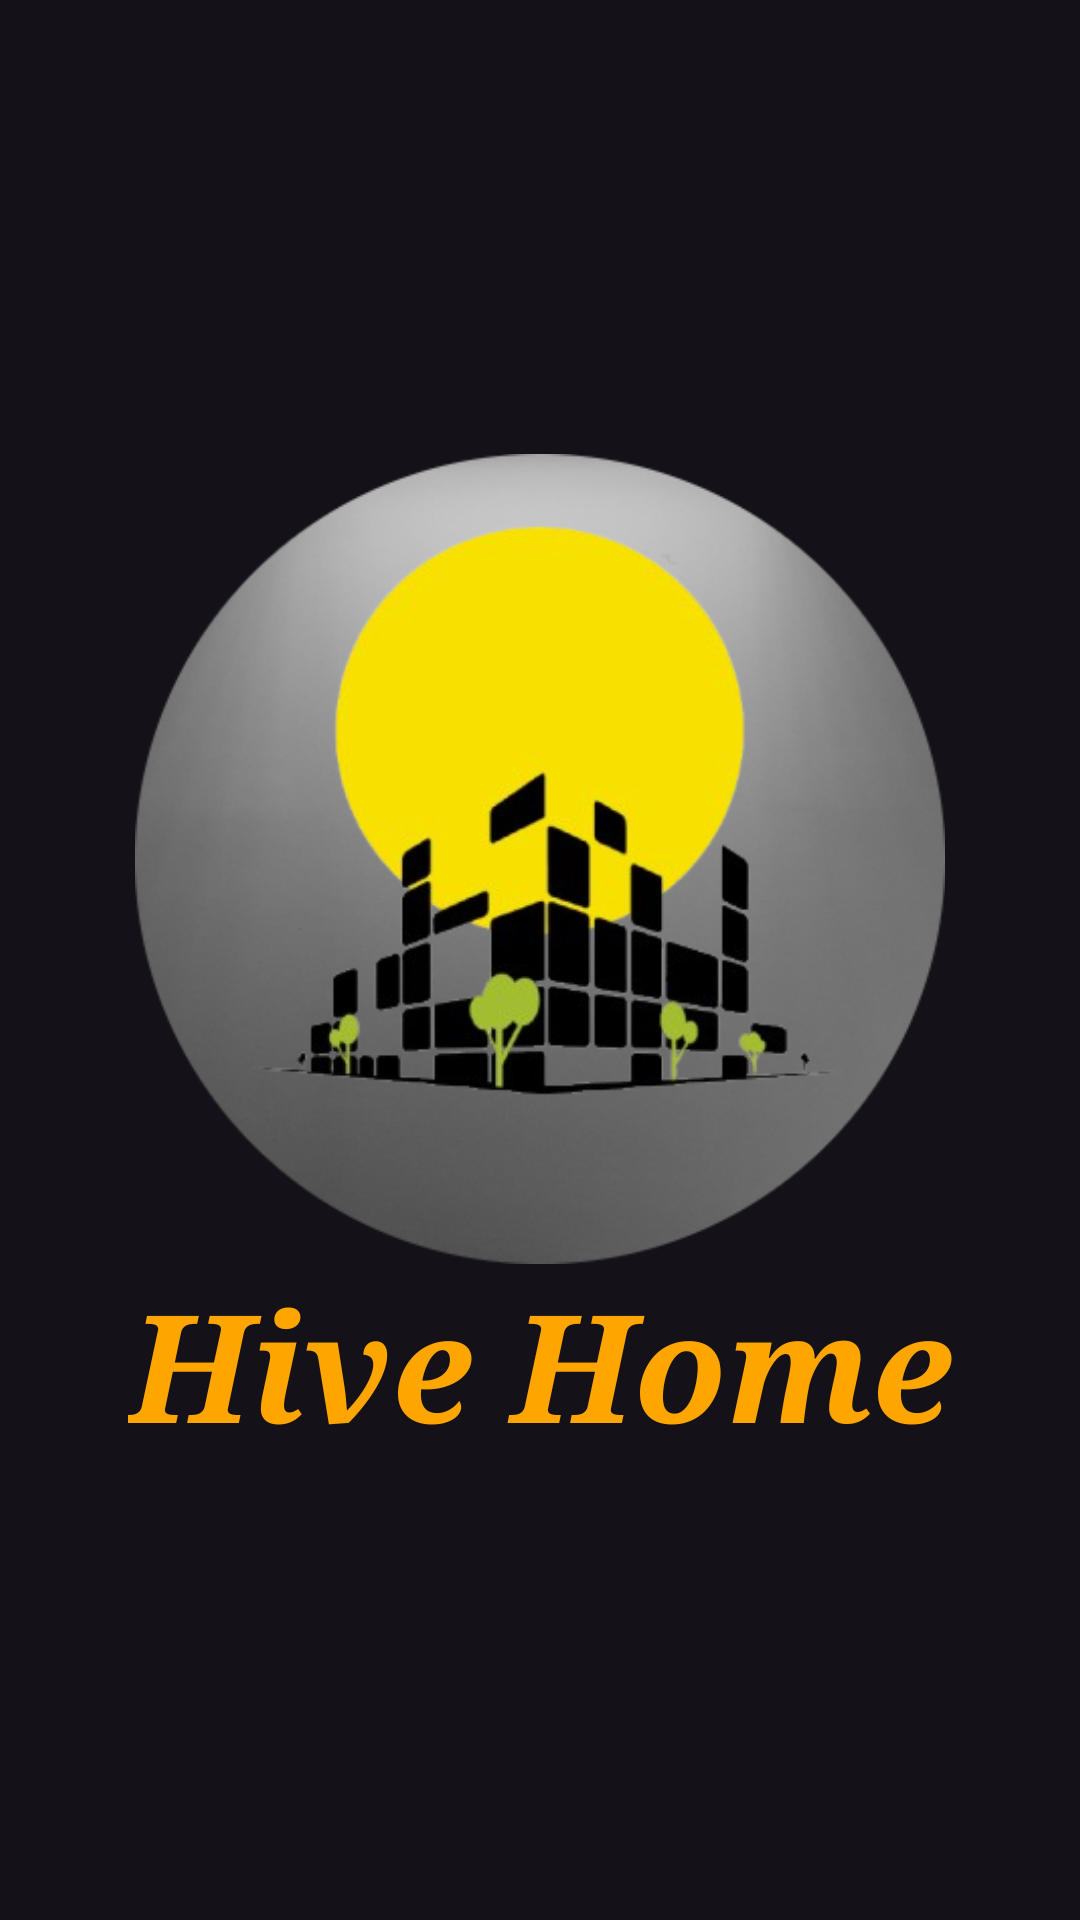

Reconstruct the res/layout file that produces this screen, plus the resources it refers to.
<!-- AndroidManifest.xml: activity theme Theme.Material3.Dark.NoActionBar -->
<!-- res/layout/activity_main.xml -->
<?xml version="1.0" encoding="utf-8"?>
<LinearLayout xmlns:android="http://schemas.android.com/apk/res/android"
    xmlns:app="http://schemas.android.com/apk/res-auto"
    xmlns:tools="http://schemas.android.com/tools"
    android:layout_width="match_parent"
    android:layout_height="match_parent"
    android:orientation="vertical"
    android:gravity="center"
    android:background="@drawable/background"
    android:padding="10dp"
    tools:context=".MainActivity">
    <ImageView
        android:layout_width="270dp"
        android:layout_height="270dp"
        android:layout_gravity="center_horizontal"
        android:background="@drawable/logo"
        android:contentDescription="logo"/>

    <TextView
        android:id="@+id/welcome"
        android:layout_width="wrap_content"
        android:layout_height="wrap_content"
        android:text="Hive Home"
        android:textColor="#FFA500"
        android:textSize="50sp"
        android:textStyle="bold|italic"
        tools:ignore="HardcodedText"
        android:fontFamily="serif"/>

</LinearLayout>
<!-- resources referenced by this layout -->
<resources>
  <!-- drawable logo: png bitmap (drawable, 111876 bytes) -->
</resources>
